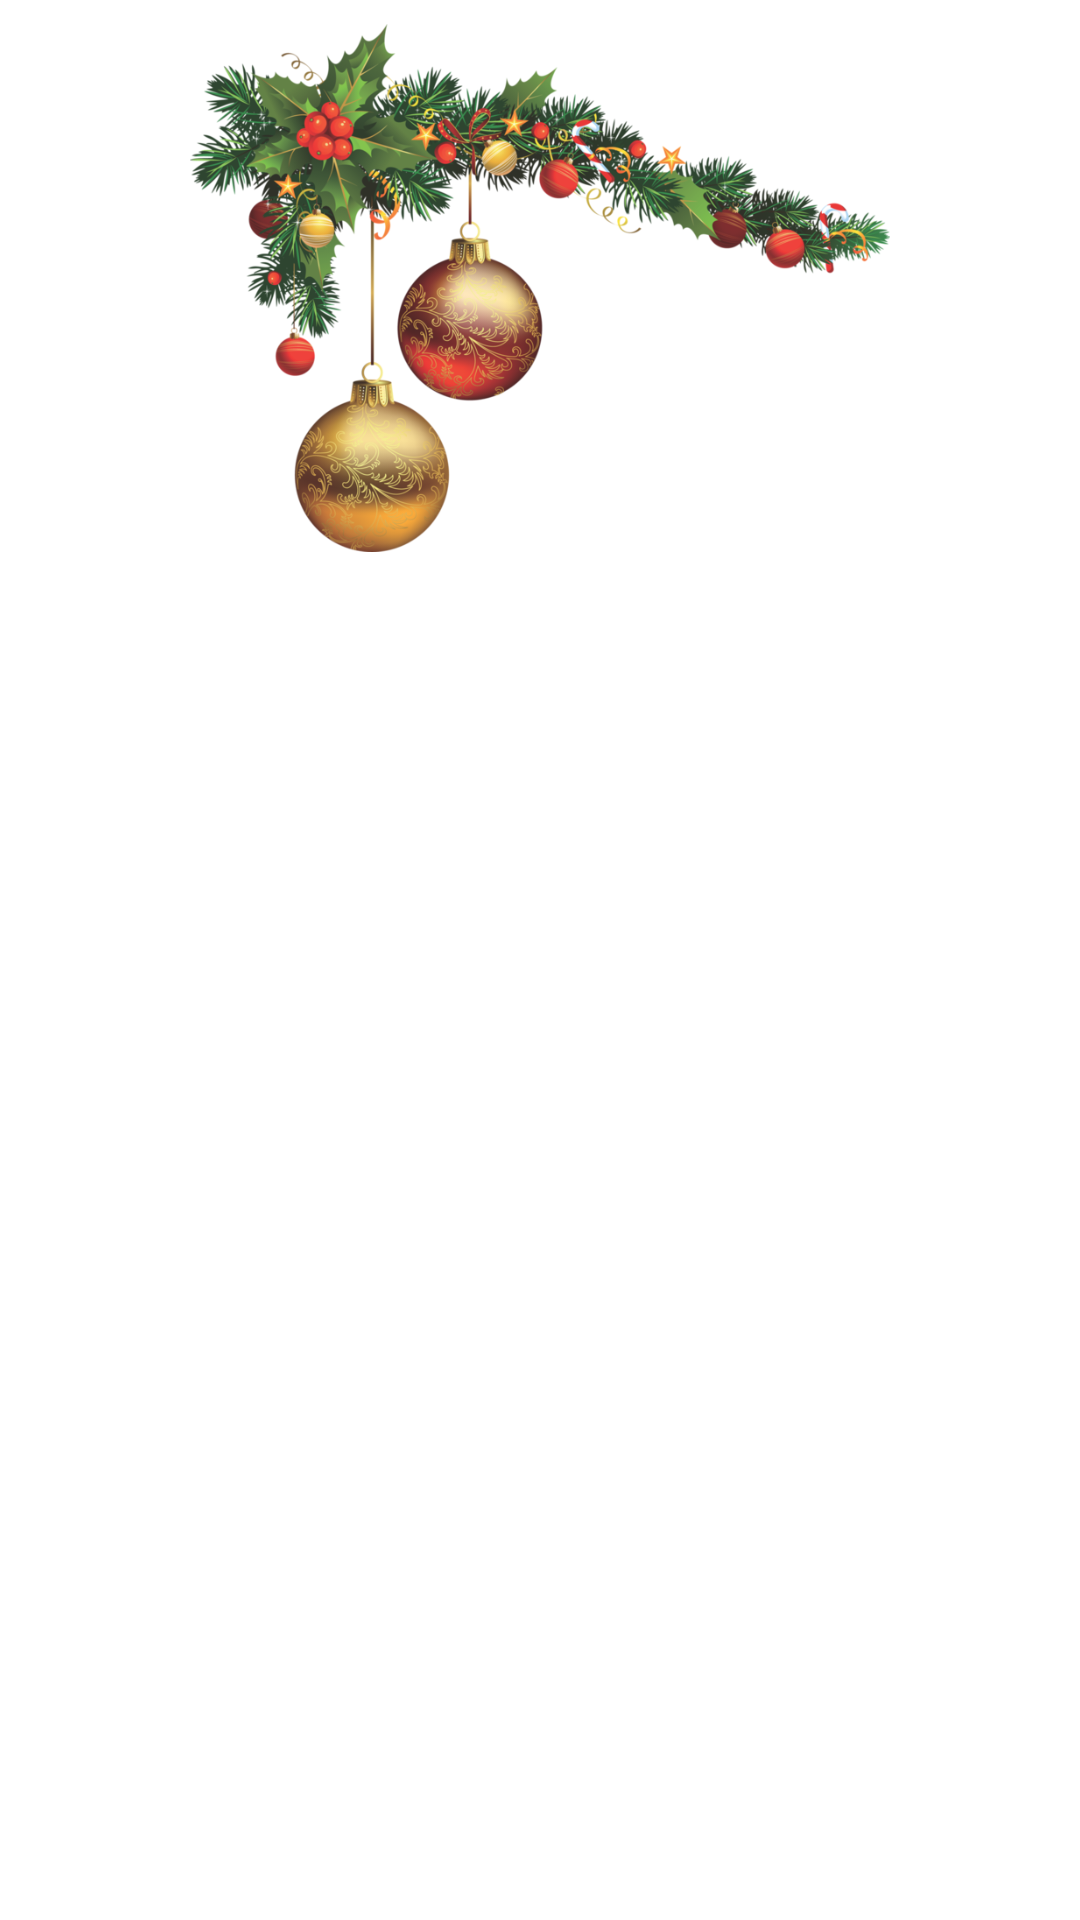

Layout XML and referenced resources for this Android screen:
<!-- AndroidManifest.xml: application theme Theme.ChristmasShop -->
<!-- res/layout/activity_n_ytoys.xml -->
<?xml version="1.0" encoding="utf-8"?>
<androidx.constraintlayout.widget.ConstraintLayout xmlns:android="http://schemas.android.com/apk/res/android"
    xmlns:app="http://schemas.android.com/apk/res-auto"
    xmlns:tools="http://schemas.android.com/tools"
    android:layout_width="match_parent"
    android:layout_height="match_parent"
    tools:context=".NYtoysActivity">

    <ImageView
        android:id="@+id/imageView2"
        android:layout_width="0dp"
        android:layout_height="0dp"
        android:layout_marginStart="8dp"
        android:layout_marginTop="8dp"
        android:layout_marginBottom="8dp"
        android:layout_marginEnd="8dp"
        android:contentDescription="@string/logo_toys"
        app:layout_constraintBottom_toTopOf="@+id/guideline3"
        app:layout_constraintEnd_toEndOf="parent"
        app:layout_constraintStart_toStartOf="parent"
        app:layout_constraintTop_toTopOf="parent"
        app:layout_constraintVertical_bias="0.0"
        app:srcCompat="@drawable/logoelochnyeigr" />

    <androidx.constraintlayout.widget.Guideline
        android:id="@+id/guideline3"
        android:layout_width="wrap_content"
        android:layout_height="wrap_content"
        android:orientation="horizontal"
        app:layout_constraintGuide_percent="0.3" />

    <ListView
        android:id="@+id/ListViewToys"
        android:layout_width="0dp"
        android:layout_height="0dp"
        android:layout_marginStart="8dp"
        android:layout_marginTop="8dp"
        android:layout_marginEnd="8dp"
        android:layout_marginBottom="8dp"
        app:layout_constraintBottom_toBottomOf="parent"
        app:layout_constraintEnd_toEndOf="parent"
        app:layout_constraintStart_toStartOf="parent"
        app:layout_constraintTop_toBottomOf="@+id/guideline3" />

</androidx.constraintlayout.widget.ConstraintLayout>
<!-- resources referenced by this layout -->
<resources>
  <!-- drawable logoelochnyeigr: png bitmap (drawable, 360354 bytes) -->
  <string name="logo_toys">Логотип елочные игрушки</string>
  <style name="Theme.ChristmasShop" parent="Theme.MaterialComponents.DayNight.DarkActionBar">
          
          <item name="colorPrimary">@color/purple_500</item>
          <item name="colorPrimaryVariant">@color/purple_700</item>
          <item name="colorOnPrimary">@color/white</item>
          
          <item name="colorSecondary">@color/teal_200</item>
          <item name="colorSecondaryVariant">@color/teal_700</item>
          <item name="colorOnSecondary">@color/black</item>
          
          <item name="android:statusBarColor" tools:targetApi="l">?attr/colorPrimaryVariant</item>
          
      </style>
  <!-- not gathered from this repository: default colours our renderer supplied (Android Studio template values) -->
  <color name="purple_500">#FF6200EE</color>
  <color name="purple_700">#FF3700B3</color>
  <color name="teal_200">#FF03DAC5</color>
  <color name="teal_700">#FF018786</color>
  <color name="black">#FF000000</color>
  <color name="white">#FFFFFFFF</color>
</resources>
